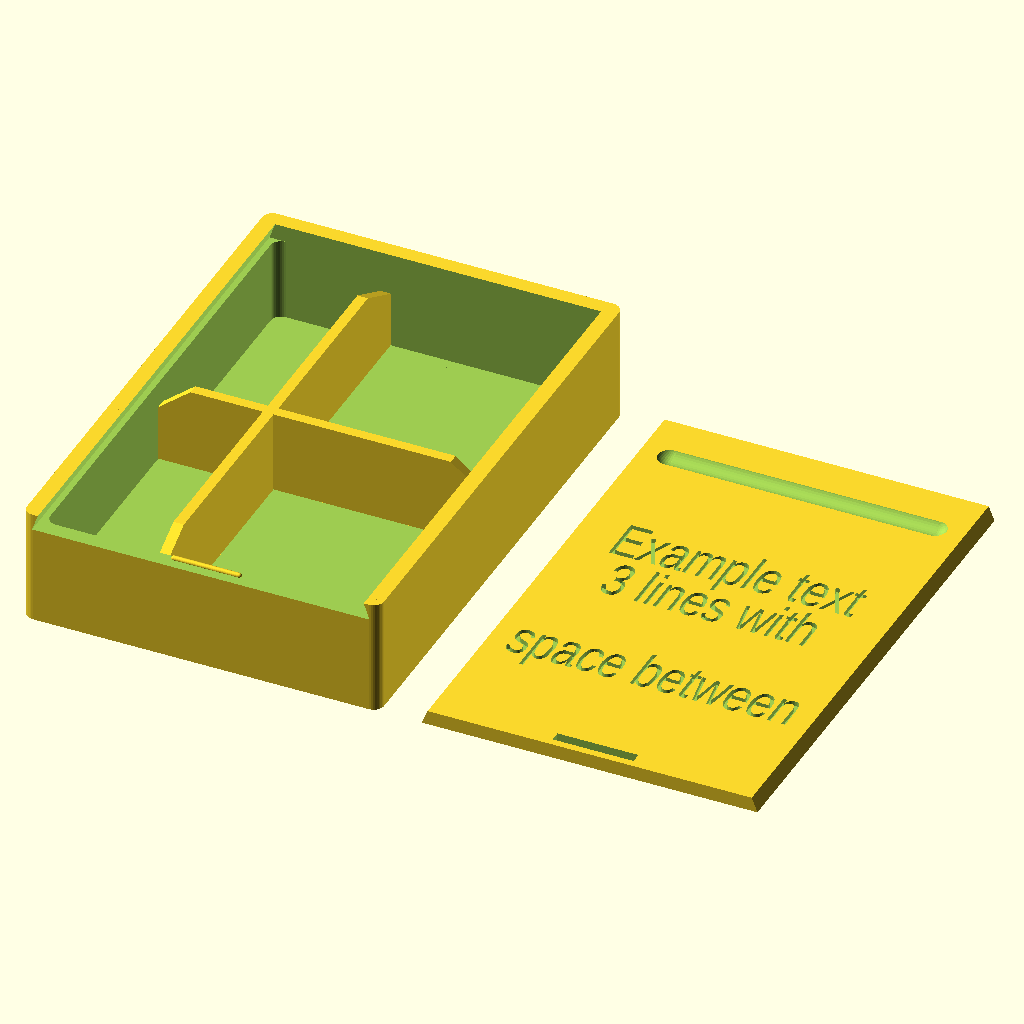
Cell 1: the model at its default parameters.
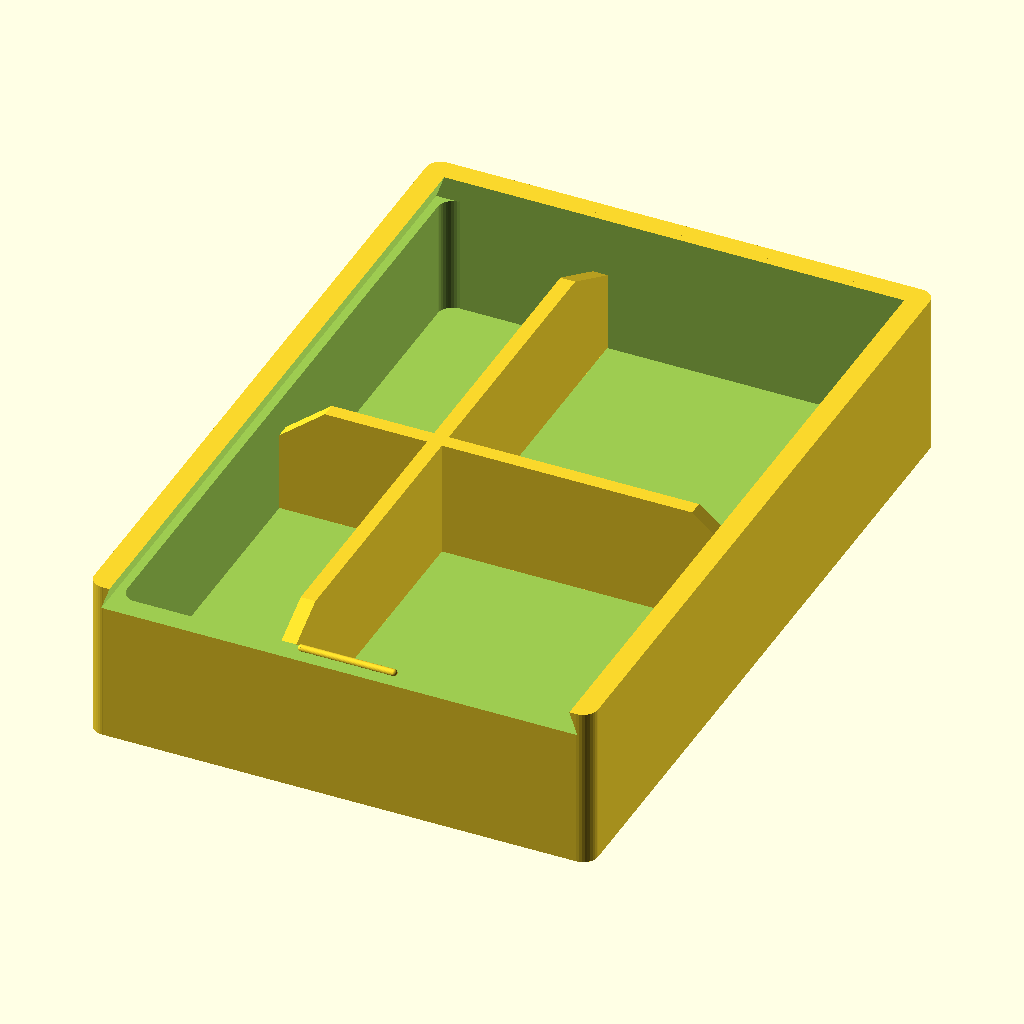
Cell 2: part = "first" (everything else at default).
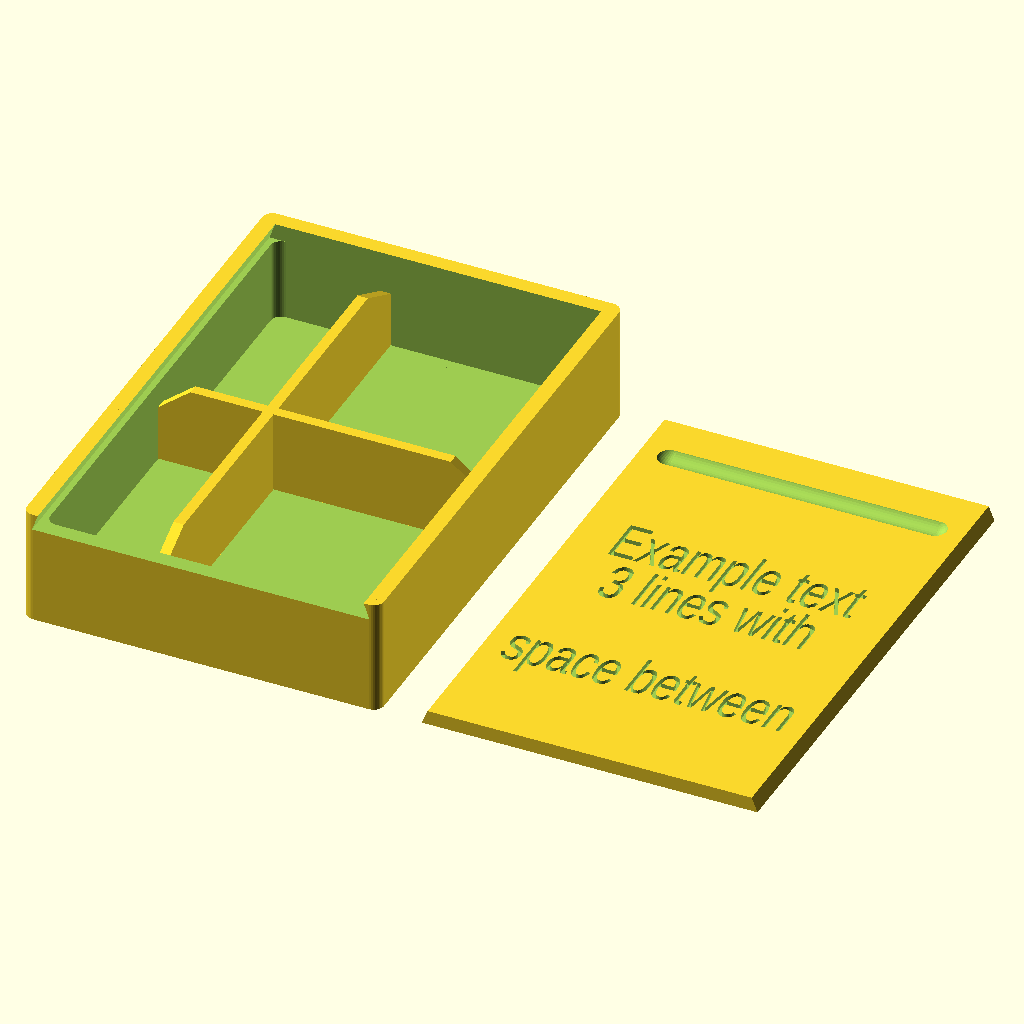
Cell 3: print_catch = "no" (everything else at default).
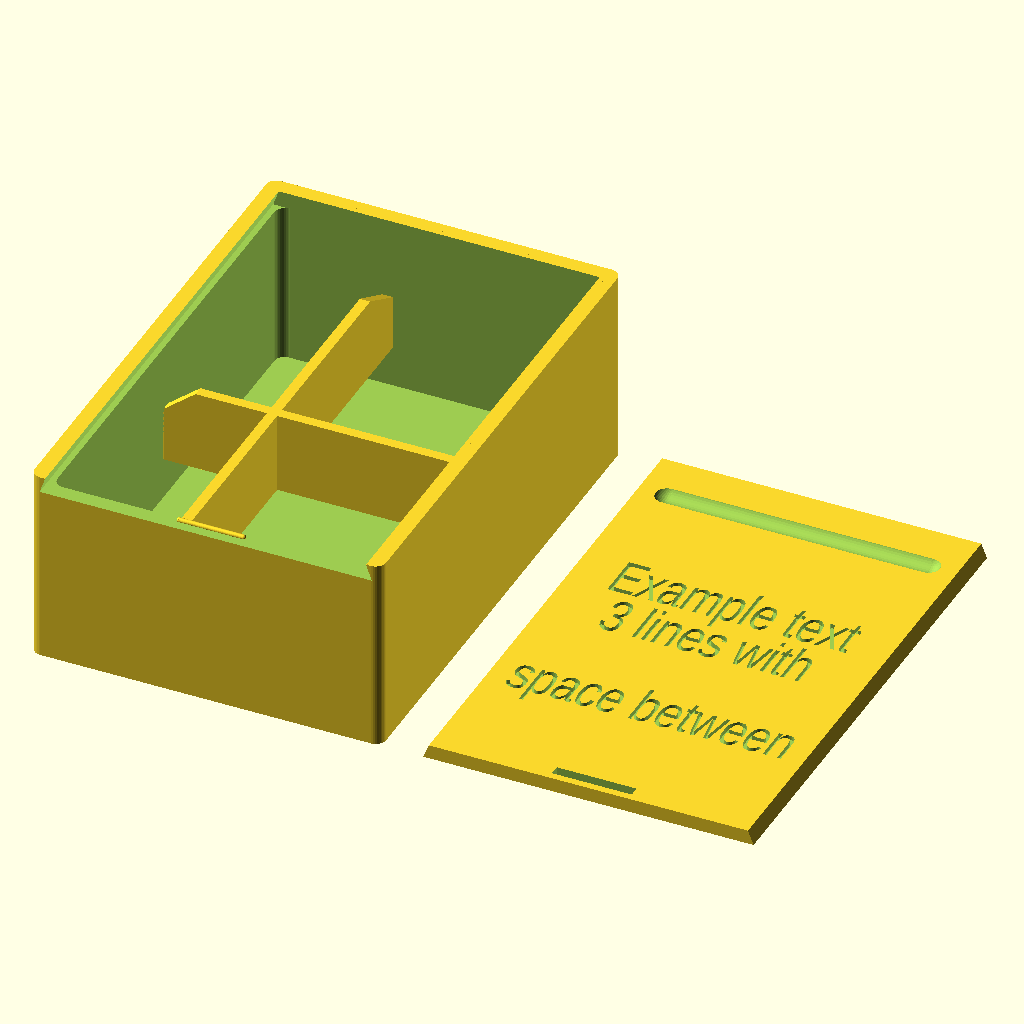
Cell 4: the same model with compartment_height = 32.
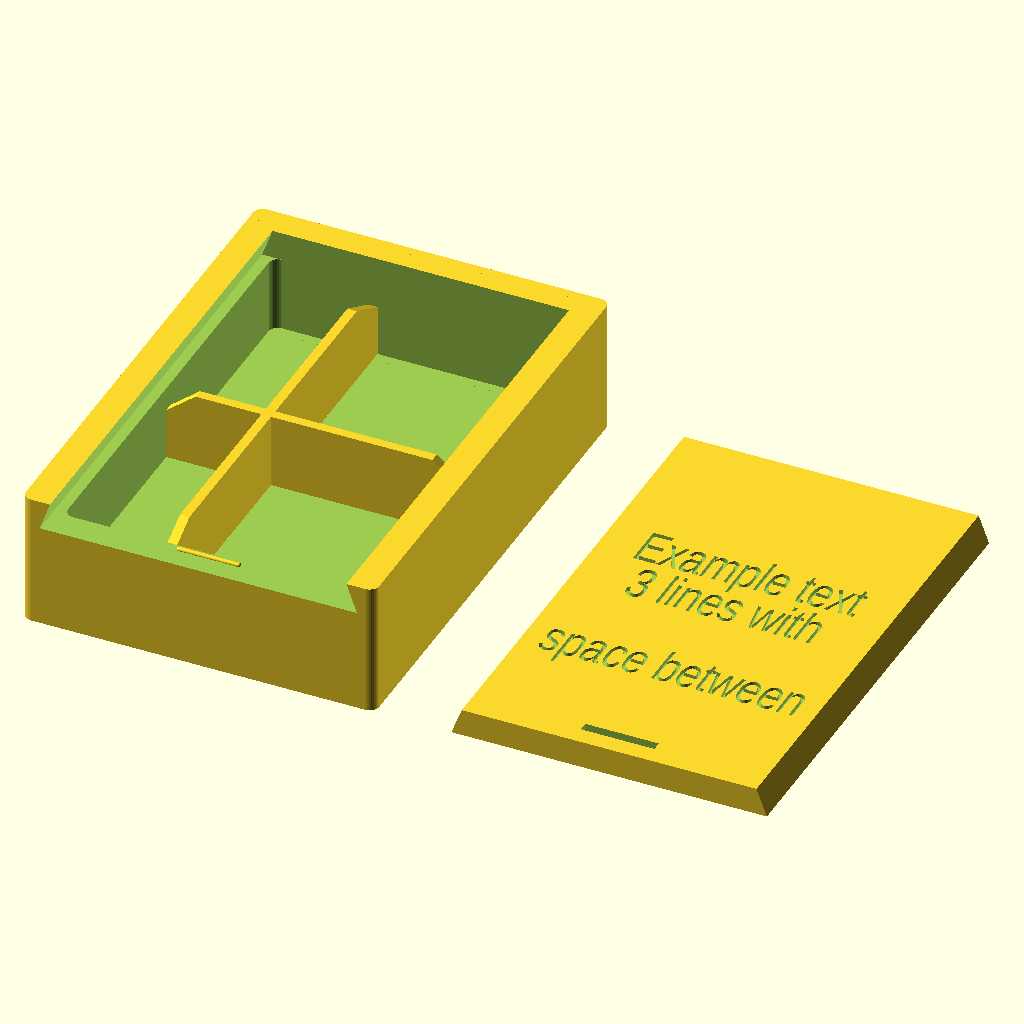
Cell 5: the same model with wall_thickness = 6.
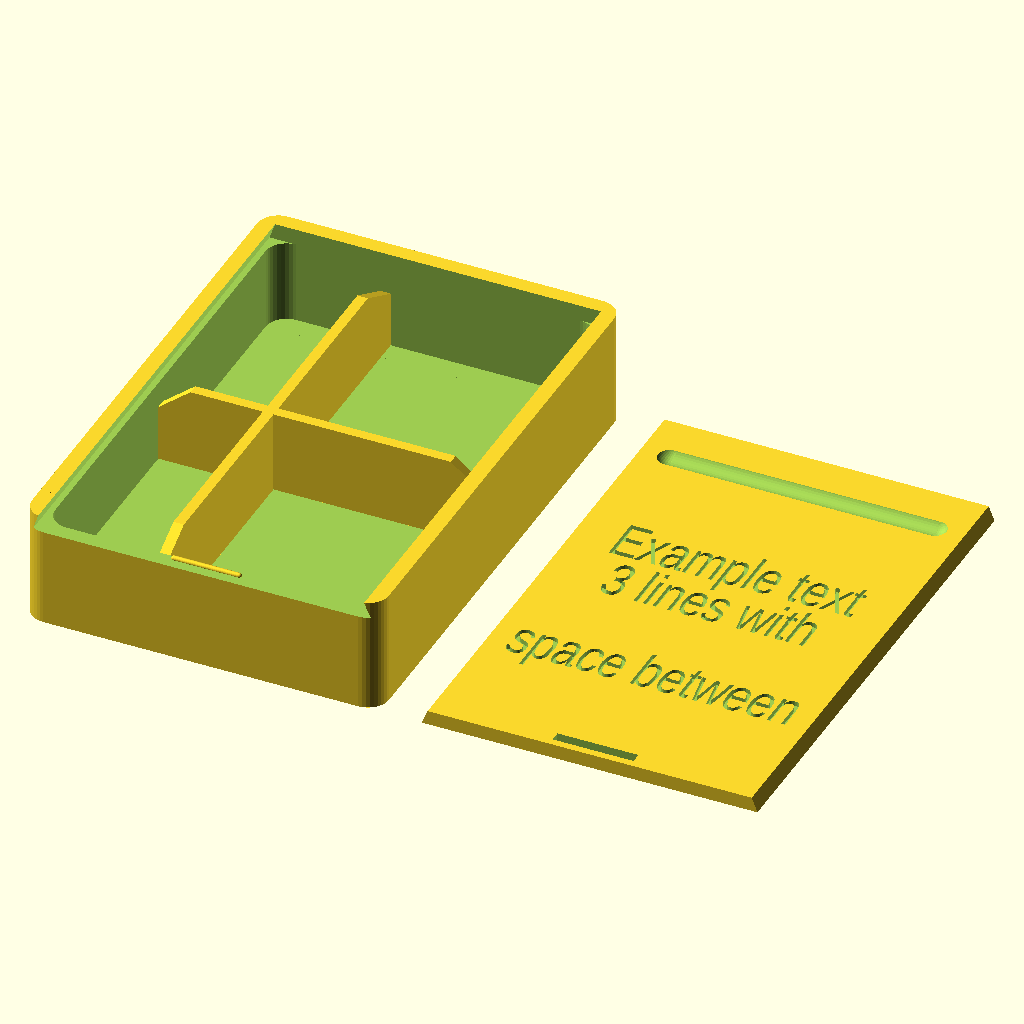
Cell 6: the same model with corner_rad = 4.
The same orthographic view direction (rotation 55°, 0°, 25°; colour scheme Cornfield) for every cell, with the view re-fitted per cell, so scale and position can differ between cells.
Source of the model, inputs/thingiverse/files/thing-3336519/files/costumizable-trays-with-lid-text.scad:

/* 
  Add a ready made library for making rounded boxes
  Learn more about the MCAD libraries here: http://reprap.org/wiki/MCAD
*/
include <MCAD/boxes.scad>

/*
  OpenSCAD Parametric Divided Box V.2 by Ryan Burnsides
  - Based heavily on OpenSCAD Parametric Box Lesson and Box With Sliding Top by Aaron Ciuffo - http://www.thingiverse.com/thing:1201466 - OpenSCAD Parametric Box Lesson 
    - http://www.thingiverse.com/thing:201304 - Box With Sliding Top
  
  April 2017

  Released under the Creative Commons Share Alike License
  http://creativecommons.org/licenses/by-sa/3.0/

  Thanks to:
  Aaron Ciuffo for his excellent lesson 

  This version adds the following functionality
  - Custom compartment sizes, specify different size for each compartment
  - Automatic calculation of box dimensions from compartment requirements
  - Optional catch
  - More options for fit tuning
  
  Roadmap:
  - Can I think of an elegant way to allow variable numbers of sub-compartments instead of forcing a grid?
  - Is there a better shape for the sliding mechanism that is easier to tune for fit?
  - Add support for extruded custom text on lid
 */

// Which part would you like to see?
part = "both"; // [first:Box Only,second:Lid Only,both:Box and Lid]

/* [Compartment Sizes] */
// use the following syntax to add 1 or more internal x compartment lengths (mm)
x_compartment_sizes = [20, 40];
// use the following syntax to add 1 or more internal y compartment widths (mm)
y_compartment_sizes = [46, 46];
// internal compartment height in (mm)
compartment_height=16;
// wall thickness (mm)
wall_thickness = 3;
// corner radius (mm)
corner_rad = 2;

/* [Lid text] */
// lid text lines. Split lines with comma's
lid_text = ["Example text", "3 lines with", "", "space between"];
// lid text x-spacing
lid_text_x_spacing = 4;
// lid text y-spacing. Will space from edge or catch/slot
lid_text_y_spacing = 15;
// lid text depth
lid_text_depth = 1;

/* [Dividers] */
// divider thickness (mm)
divider_thickness = 2;
// divider can be made to slope lower at edges
divider_min_height = 10.8;
divider_max_height = 15.8;
// percentage of divider at max height, max height will be in the middle of the divider
divider_percent_at_max_height = .8;

/* [Catch] */
// print a catch to help hold the lid in place
print_catch = "yes"; // [yes, no]
// diameter of catch cylinder (mm)
catch_diameter = 1;
// width of hole for catch (mm)
catch_hole_diameter = 2;
// length of catch bump as a percentage of box width
catch_bump_ratio = .2;
// length of catch hole as a percentage of box width
catch_hole_ratio = .25;
// position of catch bump on box wall as a percentage of wall thickness (0 is outer edge, 1 is inner edge)
catch_wall_ratio = .8;

/* [Fit Tuning] */
// Change hole x by this amount, if negative, need digit before decimal point (mm)
hole_buffer_x = .1;
// Change hole y by this amount, if negative, need digit before decimal point (mm)
hole_buffer_y = .1;
// Change hole z by this amount, if negative, need digit before decimal point (mm)
hole_buffer_z = .1;
// Change lid x by this amount, if negative, need digit before decimal point (mm)
lid_buffer_x = -0.25; 
// Change lid y by this amount, if negative, need digit before decimal point (mm)
lid_buffer_y = -0.15; 
// Change lid z by this amount, if negative, need digit before decimal point (mm)
lid_buffer_z = -0.25; 
// Adjust depth of fingernail hole, make this bigger to make the hole deeper (mm)
slot_adjust = 1;

/* [Hidden] */
fudge = .01;
wall_sub = wall_thickness*2;

function SumList(list, start, end) = (start == end) ? 0 : list[start] + SumList(list, start+1, end);
function ComputeInnerBoxDimension(compartment_list_x, compartment_list_y) = [SumList(compartment_list_x, 0, len(compartment_list_x)) + (len(compartment_list_x) - 1)*divider_thickness, SumList(compartment_list_y, 0, len(compartment_list_y)) + (len(compartment_list_y) - 1)*divider_thickness, compartment_height];
function ComputeOuterBoxDimension(innerBox) = [innerBox[0] + wall_thickness*2, innerBox[1] + wall_thickness*2, innerBox[2] + wall_thickness*2];
function lid_cut_height() = wall_thickness + hole_buffer_z;
function lid_solid_height() = wall_thickness + lid_buffer_z;

module Lid(innerBox, outerBox, cutting)
{
    /*
    Lid profile

       boxX - 2* wall thickness + 2*(wall thickness/tan(trap angle))
    p0 ---------------- p1
       \) trap angle  /
        \            /
    P3   ------------   p2
         boxX - 2* wall thickness
         
  */

  // define how snug the fit should be on the lid
  // when this sub is used to "cut" enlarge the dimensions to make the opening larger
  buffer_z = cutting == true ? hole_buffer_z + fudge : lid_buffer_z;
  buffer_x = cutting == true ? hole_buffer_x : lid_buffer_x;
  buffer_y = cutting == true ? hole_buffer_y : lid_buffer_y;
    
  // define the lid width (X)
  lidX = outerBox[0] - wall_sub + buffer_x;

  // define the length of the lid (Y) 
  lidY = outerBox[1] - wall_thickness + buffer_y;

  // define the thickness of the lid
  lidZ = wall_thickness + buffer_z;

  // define slot dimensions
  slotX = lidX*.9;
  slotY = 5;

  // define the angle in the trapezoid; this needs to be less than 45 for most printers
  trapAngle = 70;
  lidAdd = wall_thickness/tan(trapAngle);

  // define points for the trapezoidal lid
  p0 = [0, 0];
  p1 = [lidX, 0];
  p2 = [lidX + lidAdd, lidZ];
  p3 = [0 + -lidAdd , lidZ];  
 
    //center the lid
    translate([-lidX/2, -lidZ/2, 0])
        // rotate the lid -90 degrees 
        rotate([-90])

                difference() 
                {   
                    // draw a polygon using the points above and then extrude
                    // linear extrude only works in the Z axis so everything has to be rotated after
                    linear_extrude(height = lidY, center = true) 
                        polygon([p0, p1, p2, p3], paths = [[0, 1, 2, 3]]); 

                    if (cutting == false) 
                    {
                        // add a fingernail slot for making opening the lid easier
                        // the variable names are a bit wonky because the lid is drawn rotated -90 degrees
                        translate([lidX/2, -(lidZ), lidY/2-slotY*2])
                          roundedBox([slotX, lidZ - slot_adjust, slotY], radius = slotY/2, $fn=36);

                        // make a hole for the catch  
                        if(print_catch == "yes")
                        {
                           echo("Printing Catch");
                           translate([lidX/2, lidZ/2, -lidY/2 + wall_thickness*catch_wall_ratio])
                            cube([catch_hole_ratio*lidX, wall_thickness*2, catch_hole_diameter], center=true); 
                        }
                        if(lid_text != [])
                        {
                            echo("printing lid text");
                            text_minY = (lidY/2)-(slotY*3.2)-lid_text_y_spacing;
                            text_maxY = (print_catch == "yes") ? -lidY/2 + wall_thickness*catch_wall_ratio+lid_text_y_spacing+2 : -lidY/2+2+lid_text_y_spacing;
                            text_height = text_minY- text_maxY;
                            h = 12;
                            
                            translate([(lidX/2), lid_text_depth-.1, text_minY])
                            rotate([90])
                            resize([lidX-(2*lid_text_x_spacing), text_height], auto = [true, true, false])
                            linear_extrude(height=lid_text_depth, convexity=4)
                            union() {
                                for(text = [0:len(lid_text)-1]) {
                                    translate([0,-h*text,0]) text(lid_text[text], valign = "top", halign="center");
                                }
                            }
                                
                        }
                    } 
                }

}

module DrawDivider(baseLength)
{
  /*
    divider profile, we'll extrude this to divider_thickness, then rotate it into place
    if max_height and min_height are the same, we'll leave out points 0 and 1

               
      
        p0 -------- p1
          /        \  divider_max_height - divider_min_height
         /          \
    P5   ------------   p2
        |            |
        |            | divider_min_height
        |            |
     p4 -------------- p3
         
         
  */
    
    drawTop = (divider_max_height > divider_min_height) ? true : false;
    
    topLength = baseLength*divider_percent_at_max_height;
    
    p0 = [-topLength/2, divider_max_height];
    p1 = [topLength/2, divider_max_height];
    
    p2 = [baseLength/2, divider_min_height];
    p3 = [baseLength/2, 0];
    p4 = [-baseLength/2, 0];
    p5 = [-baseLength/2, divider_min_height];
        
    points = drawTop ? [p0, p1, p2, p3, p4, p5] : [p2, p3, p4, p5];
    paths = drawTop ? [0, 1, 2, 3, 4, 5] : [0, 1, 2, 3];
    
    rotate([90])
        linear_extrude(height = divider_thickness, center = true) 
            polygon(points, paths = [paths]); 
}

module MakeXDividers(innerBox, outerBox, x_compartment_sizes) 
{               
    vectorSize = len(x_compartment_sizes);
    echo("x_compartment_sizes=", x_compartment_sizes);
    // make the list of divider positions
    for(n=[1:vectorSize])
    {
        if(n != vectorSize)
        {
            // need sum size of compartments up to this one
            sum = SumList(x_compartment_sizes, 0, n);
            dividerPos = -innerBox[0]/2 + sum + divider_thickness*(n-1) + divider_thickness/2;
            echo("x dividerPos=", dividerPos);
            translate([dividerPos, 0, -divider_max_height/2 - fudge]) 
                rotate([0, 0, 90])
                    DrawDivider(innerBox[1]);
        }
    }   
}

module MakeYDividers(innerBox, outerBox, y_compartment_sizes) 
{            
    vectorSize = len(y_compartment_sizes);
    echo("y_compartment_sizes=", y_compartment_sizes);
    // make the list of divider positions
    for(n=[1:vectorSize])
    {
        if(n != vectorSize)
        {
            // need sum size of compartments up to this one
            sum = SumList(y_compartment_sizes, 0, n);
            dividerPos = -innerBox[1]/2 + sum + divider_thickness*(n-1) + divider_thickness/2;
            echo("y dividerPos=", dividerPos);
                translate([0, dividerPos, -divider_max_height/2 - fudge]) 
                    DrawDivider(innerBox[0]);
        }
    }    
}

module BasicBox(innerBox, outerBox)
{
    // Set the curve refinement
    $fn = 36;

    // Create the box then subtract the inner volume and make a cut for the sliding lid
    difference() 
    {
        // call the MCAD rounded box command imported from MCAD/boxes.scad
        // size = dimensions; radius = corner curve radius; sidesonly = round only some sides

        // First draw the outer box
        roundedBox(size = outerBox, radius = corner_rad, sidesonly = 1);
        // Then cut out the inner box
        roundedBox(size = innerBox, radius = corner_rad, sidesonly = 1);
        // Then cut out the lid
        translate([0, 0, (outerBox[2]/2)+fudge])
          Lid(innerBox, outerBox, cutting = true); 
    }
}

module MakeCatch(innerBox, outerBox)
{
    // Set the curve refinement
    $fn = 36;
    
    translate([0, -outerBox[1]/2 + wall_thickness*catch_wall_ratio, innerBox[2]/2])
        union()
        {
            translate([catch_bump_ratio*innerBox[0]/2, 0, 0])
                sphere(catch_diameter/2);   
            translate([-catch_bump_ratio*innerBox[0]/2, 0, 0])
                    sphere(catch_diameter/2);
            rotate([0, 90, 0])
                cylinder(catch_bump_ratio*innerBox[0], catch_diameter/2, catch_diameter/2, center=true);
        }
}

module DividedBox(innerBox, outerBox)
{
    innerBox = ComputeInnerBoxDimension(x_compartment_sizes, y_compartment_sizes);
    outerBox = ComputeOuterBoxDimension(innerBox);
    
    BasicBox(innerBox, outerBox);
    MakeXDividers(innerBox, outerBox, x_compartment_sizes);
    MakeYDividers(innerBox, outerBox, y_compartment_sizes);  
    if(print_catch == "yes")
    {
        MakeCatch(innerBox, outerBox);
    }
}

module PrintPart()
{   
    echo("x_compartment length=", len(x_compartment_sizes));
    echo("sum x compartments=", SumList(x_compartment_sizes, 0, len(x_compartment_sizes)));
 
    echo("y_compartment length=", len(y_compartment_sizes));
    echo("sum y compartments=", SumList(y_compartment_sizes, 0, len(y_compartment_sizes)));
    
    innerBox = ComputeInnerBoxDimension(x_compartment_sizes, y_compartment_sizes);
    outerBox = ComputeOuterBoxDimension(innerBox);
 
    echo("InnerBox=", innerBox);
    echo("OuterBox=", outerBox);
    
    if(part == "first")
    {    
        translate([0, 0, outerBox[2]/2])
            DividedBox(innerBox, outerBox);
    }
    else if(part == "second")
    {
        translate([0, 0, lid_solid_height()])
            Lid(innerBox, outerBox, cutting=false);
    }
    else
    {
        translate([-outerBox[0]/2 - wall_thickness, 0, outerBox[2]/2])
            DividedBox(innerBox, outerBox);
        
        translate([outerBox[0]/2 + wall_thickness, 0, lid_solid_height()])
            Lid(innerBox, outerBox, cutting=false);
    }
}

PrintPart();
Customizer parameters (derived from the source; name, type, default, range or options):
part: string, default "both", options "first", "second", "both"
x_compartment_sizes: vector, default [20, 40]
y_compartment_sizes: vector, default [46, 46]
compartment_height: number, default 16
wall_thickness: number, default 3
corner_rad: number, default 2
lid_text_x_spacing: number, default 4
lid_text_y_spacing: number, default 15
lid_text_depth: number, default 1
divider_thickness: number, default 2
divider_min_height: number, default 10.8
divider_max_height: number, default 15.8
divider_percent_at_max_height: number, default 0.8
print_catch: string, default "yes", options "yes", "no"
catch_diameter: number, default 1
catch_hole_diameter: number, default 2
catch_bump_ratio: number, default 0.2
catch_hole_ratio: number, default 0.25
catch_wall_ratio: number, default 0.8
hole_buffer_x: number, default 0.1
hole_buffer_y: number, default 0.1
hole_buffer_z: number, default 0.1
lid_buffer_x: number, default -0.25
lid_buffer_y: number, default -0.15
lid_buffer_z: number, default -0.25
slot_adjust: number, default 1
